Run: headless pygame with SDL's dummy video driver; simulated clock (each Clock.tick advances the game by its frame time, no real sleeping); random seed 0; keys injected as events and as key.get_pressed() state; no mouse input.
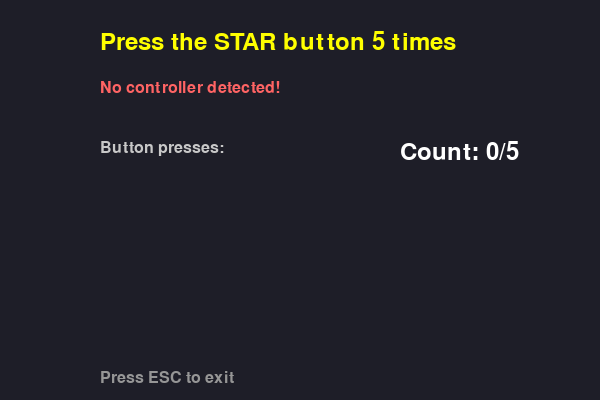
Frame 1 of 4 · flips 1–60 · no input
Frame 2 of 4 · flips 61–180 · tapped SPACE, RETURN · held RIGHT (→), D · screen unchanged from frame 1, image omitted
Frame 3 of 4 · flips 181–300 · held DOWN (↓), S · screen unchanged from frame 2, image omitted
Frame 4 of 4 · flips 301–420 · held LEFT (←), A, UP (↑), W · screen unchanged from frame 3, image omitted

The pygame program that drew these frames:

#!/usr/bin/env python3
"""
Quick test script to detect controller button presses.
Press the Star button 5 times to test - it will show the button number.
Press ESC or close window to exit.
"""

import pygame
import sys

pygame.init()
pygame.joystick.init()

# Create a small window
screen = pygame.display.set_mode((600, 400))
pygame.display.set_caption("Controller Button Test - Press Star 5x")

font = pygame.font.Font(None, 36)
small_font = pygame.font.Font(None, 24)

# Track button presses
button_presses = []
running = True

# Initialize controller
joystick = None
if pygame.joystick.get_count() > 0:
    joystick = pygame.joystick.Joystick(0)
    joystick.init()
    print(f"🎮 Controller detected: {joystick.get_name()}")
else:
    print("❌ No controller detected!")

clock = pygame.time.Clock()

while running:
    for event in pygame.event.get():
        if event.type == pygame.QUIT:
            running = False
        elif event.type == pygame.KEYDOWN:
            if event.key == pygame.K_ESCAPE:
                running = False
        elif event.type == pygame.JOYBUTTONDOWN:
            button_presses.append(event.button)
            print(f"🔘 Button {event.button} pressed!")
            
            # Check if we have 5 presses
            if len(button_presses) >= 5:
                print(f"\n✅ 5 button presses recorded: {button_presses}")
                print(f"Most common button: {max(set(button_presses), key=button_presses.count)}")

    # Clear screen
    screen.fill((30, 30, 40))
    
    # Draw instructions
    title = font.render("Press the STAR button 5 times", True, (255, 255, 0))
    screen.blit(title, (100, 30))
    
    if joystick:
        controller_text = small_font.render(f"Controller: {joystick.get_name()}", True, (100, 255, 100))
    else:
        controller_text = small_font.render("No controller detected!", True, (255, 100, 100))
    screen.blit(controller_text, (100, 80))
    
    # Draw button press history
    history_title = small_font.render("Button presses:", True, (200, 200, 200))
    screen.blit(history_title, (100, 140))
    
    for i, btn in enumerate(button_presses[-10:]):  # Show last 10
        btn_text = font.render(f"Button {btn}", True, (100, 200, 255))
        screen.blit(btn_text, (100, 170 + i * 30))
    
    # Draw count
    count_text = font.render(f"Count: {len(button_presses)}/5", True, (255, 255, 255))
    screen.blit(count_text, (400, 140))
    
    # Draw exit instruction
    exit_text = small_font.render("Press ESC to exit", True, (150, 150, 150))
    screen.blit(exit_text, (100, 370))
    
    pygame.display.flip()
    clock.tick(60)

pygame.quit()
print("\n📊 Final results:")
print(f"All button presses: {button_presses}")
if button_presses:
    print(f"Star button is likely: {max(set(button_presses), key=button_presses.count)}")
